The GitHub repository Omryuo/smart_waste_management contains a labelled image folder "data" with 2 categories: metal, plastic. Examples follow, each with its label.

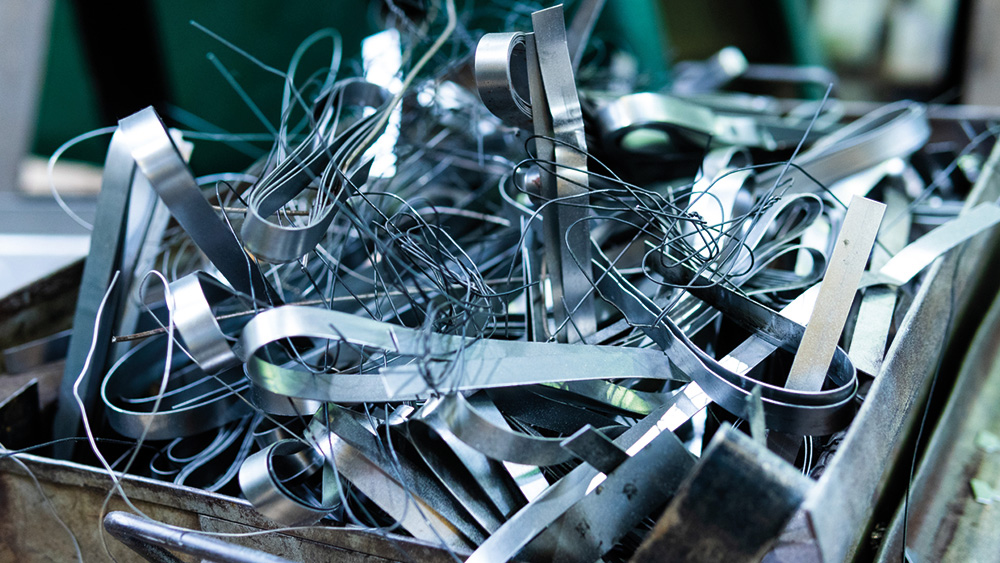
Label: metal

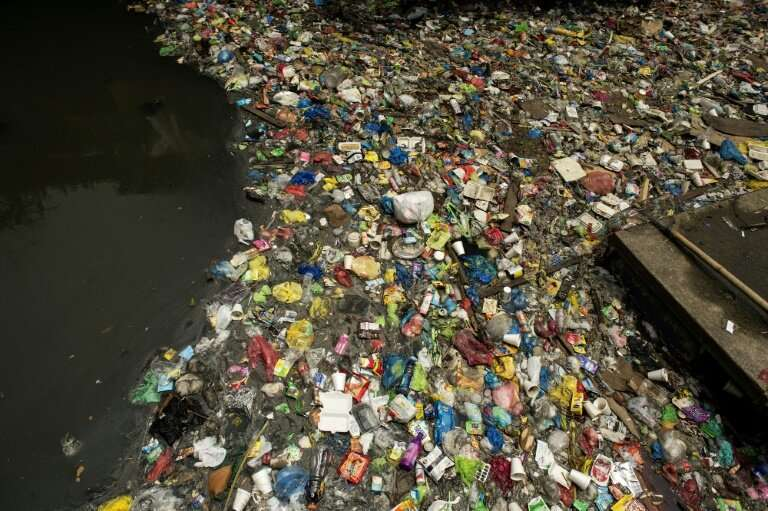
Label: plastic

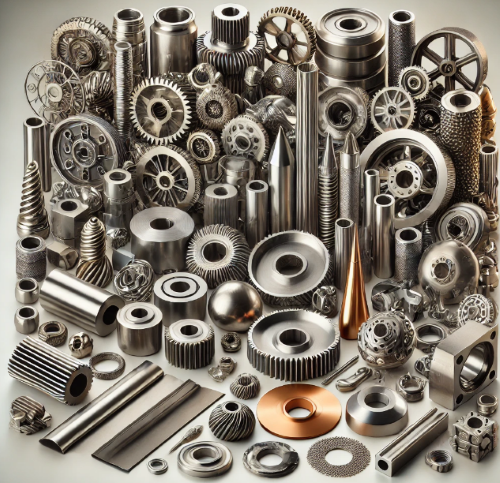
Label: metal

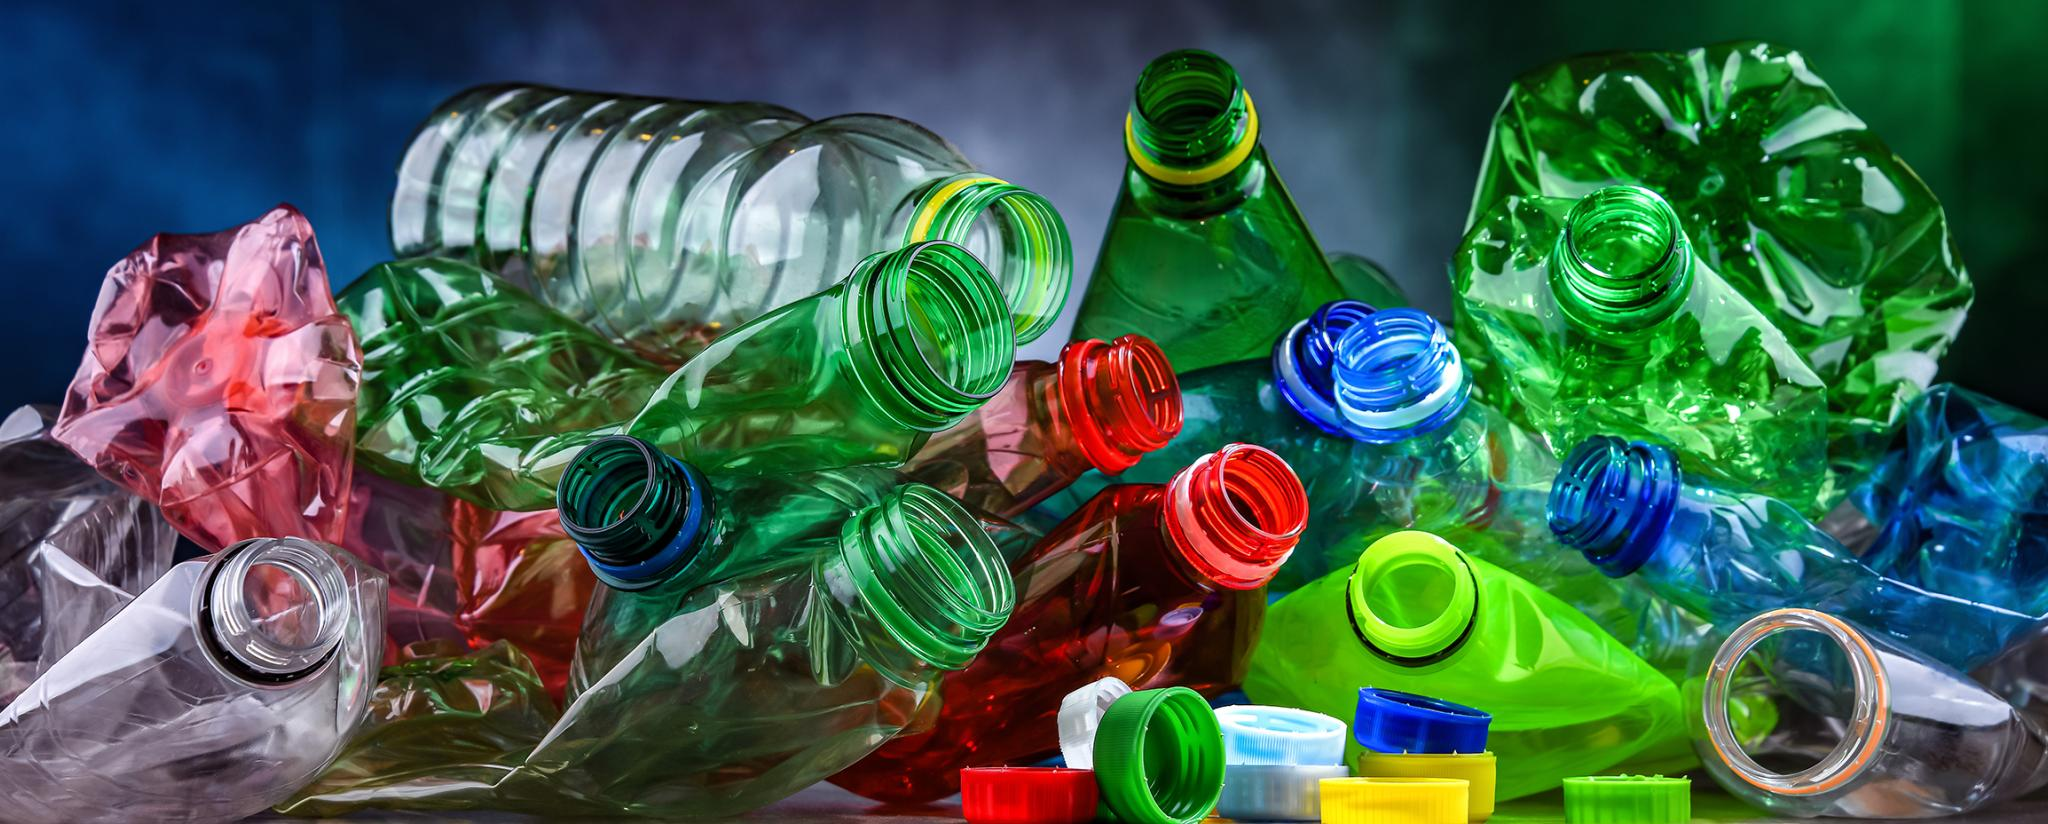
Label: plastic

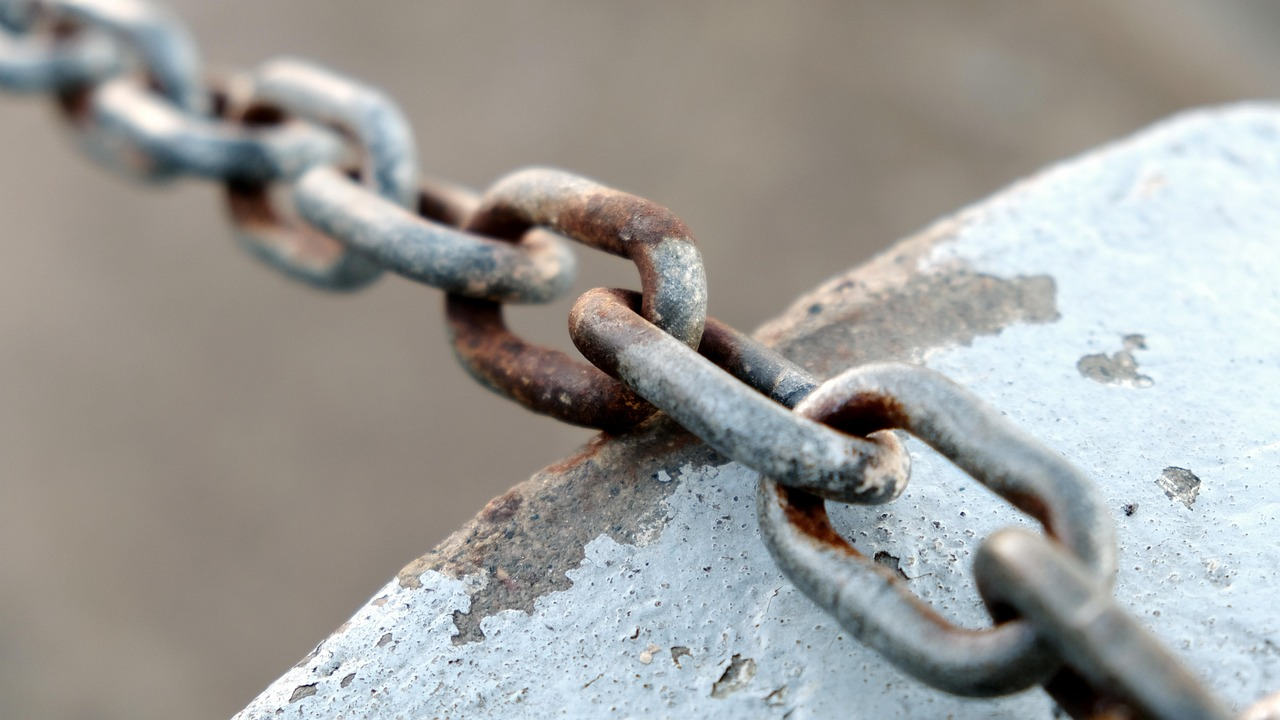
Label: metal

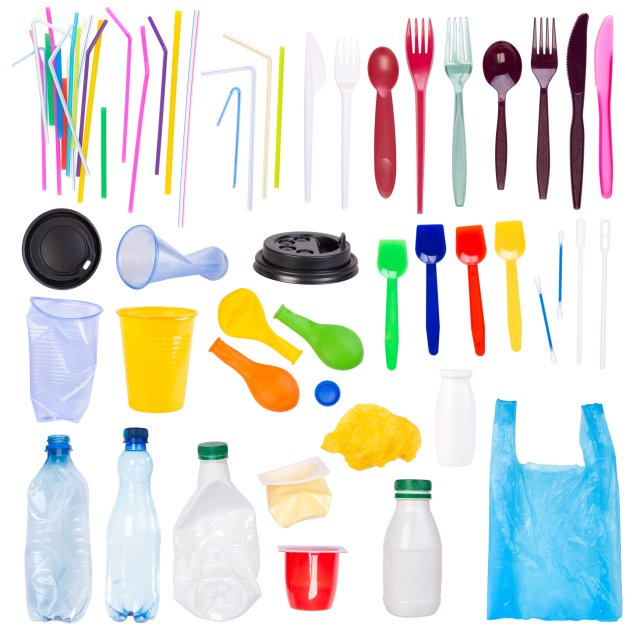
Label: plastic
